Labelled photos from "raw_data", an image-classification folder in Tahkare/Projet-AIC. The possible labels are: chaetognatha, copepoda, euphausiids, fish larvae, limacina, medusae.

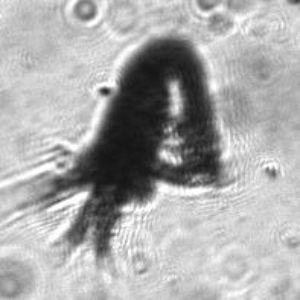
Label: euphausiids

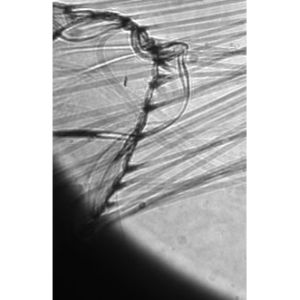
Label: medusae

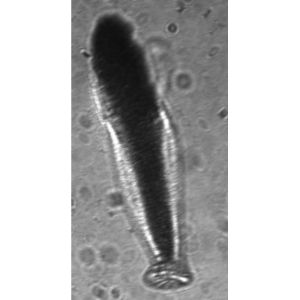
Label: fish larvae

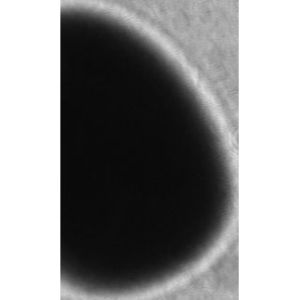
Label: limacina

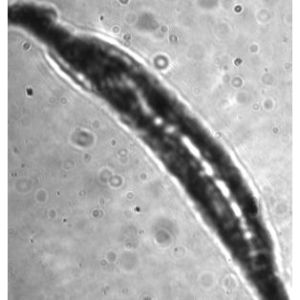
Label: chaetognatha

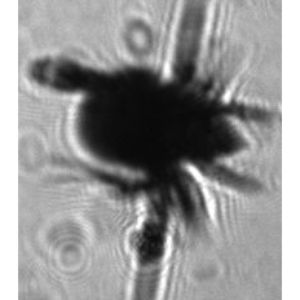
Label: copepoda
